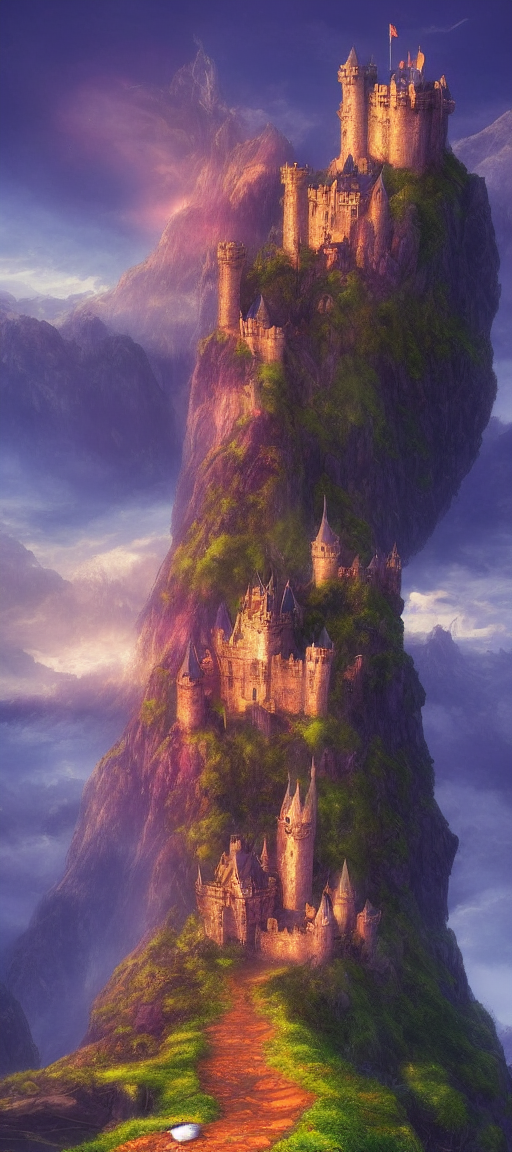
Generation parameters embedded in this image by AUTOMATIC1111 Stable Diffusion web UI or a fork of it (Forge, ...) (PNG 'parameters' text chunk):
Create a vibrant image for a fantasy game: depict a castle atop a distant hill with a winding road leading towards it. The castle should possess fantastical elements, standing out in a mystical and bright environment, while the hill with the castle is situated far away, providing a scenic view.
Steps: 54, Sampler: Euler a, CFG scale: 7, Seed: 1924232332, Size: 512x1152, Model hash: e1441589a6, Model: v1-5-pruned